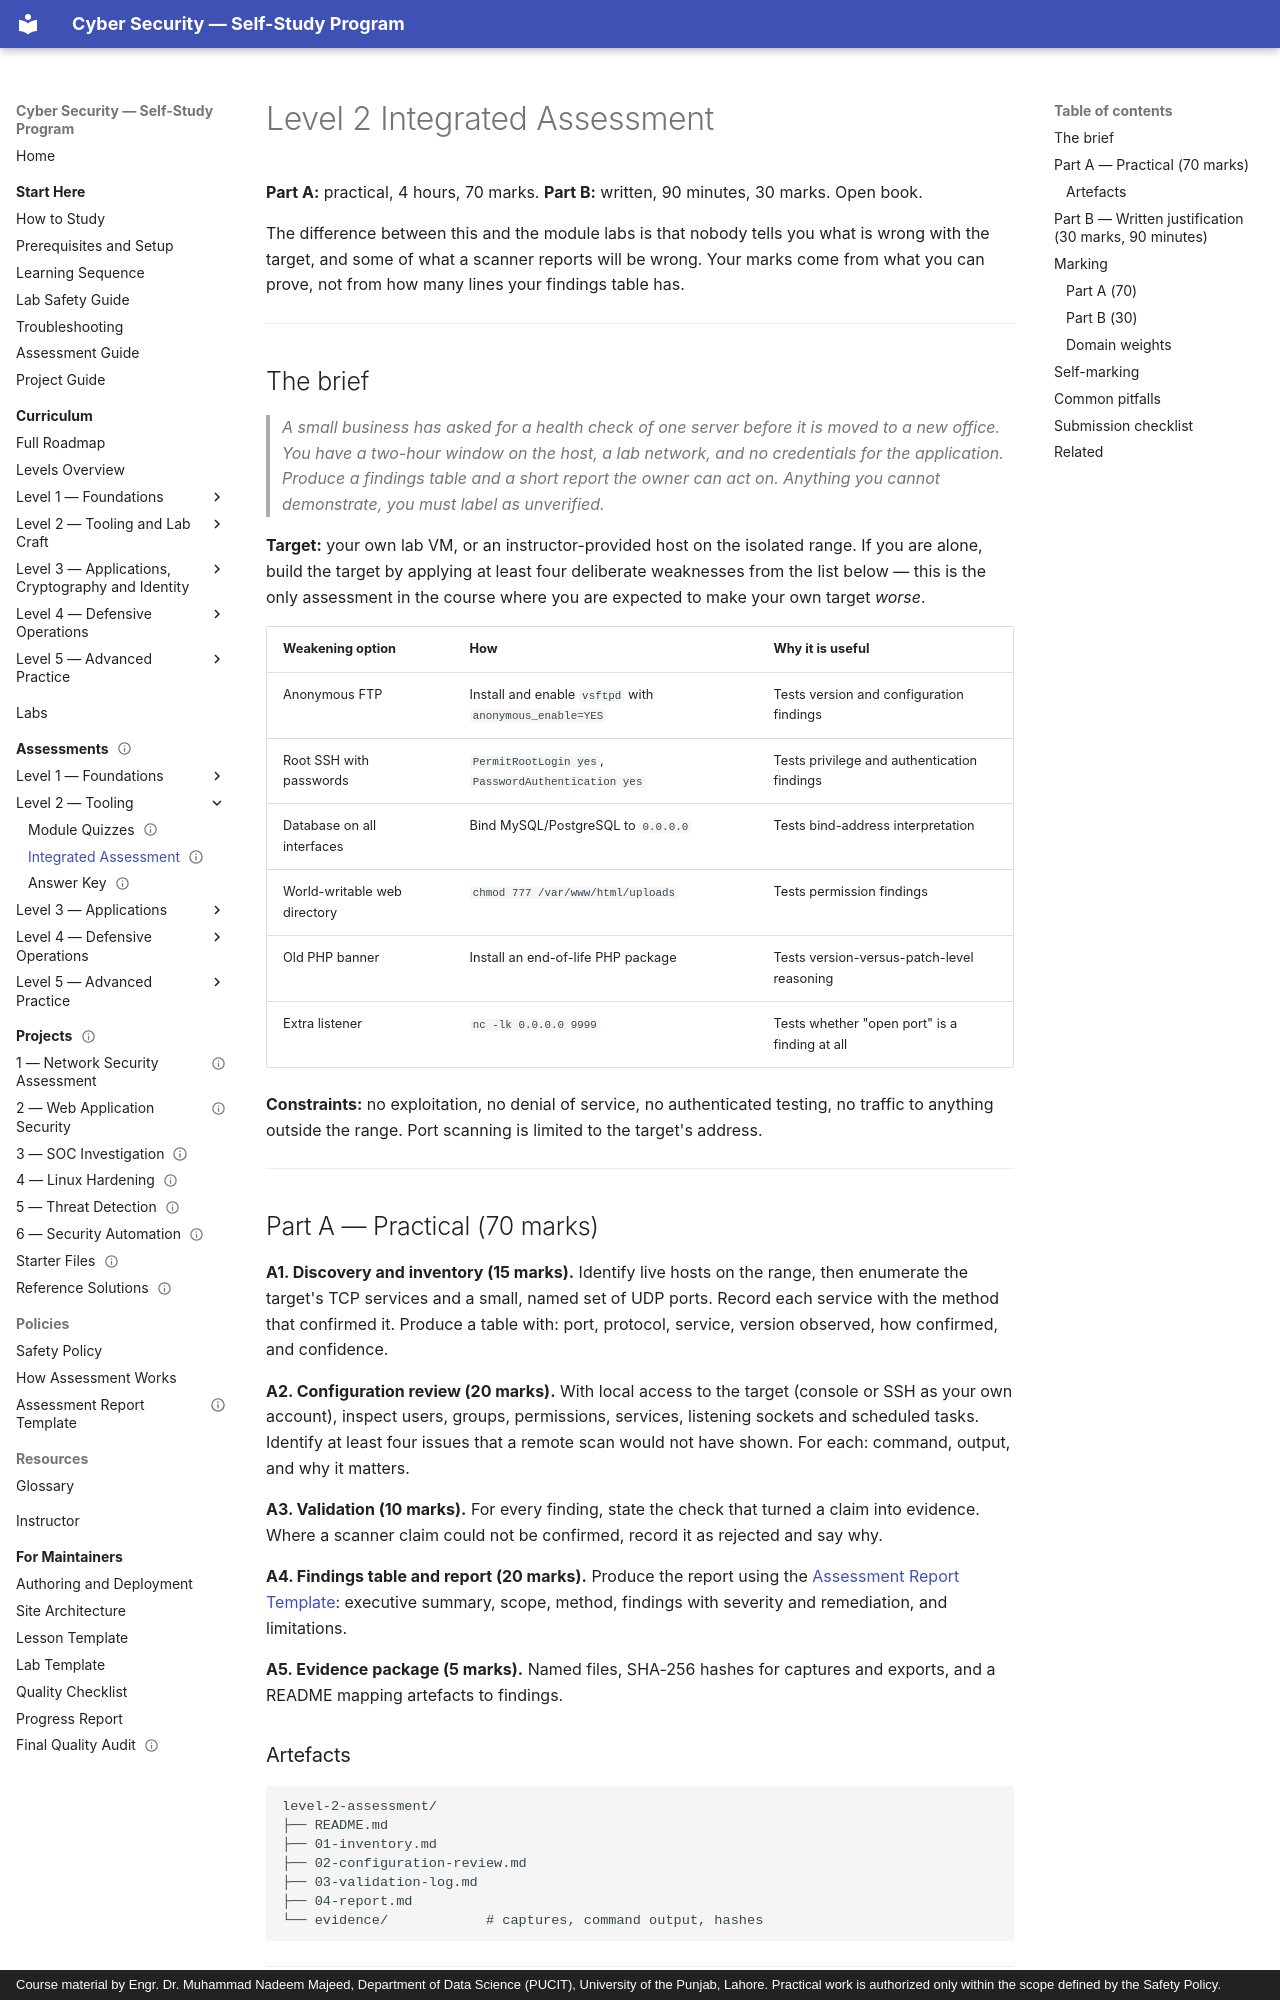

repository: nadeem-majeedch/CyberSecurity · page: assessments/level-2-assessment/index.html · generator: mkdocs · copyright: Course material by Engr. Dr. Muhammad Nadeem Majeed, Department of Data Science (PUCIT), University of the Punjab, Lahore. Practical work is authorized only within the scope defined by the Safety Policy.

---
title: "Level 2 Integrated Assessment — Enumerate, Validate, Report"
description: "A four-hour assessment of an unfamiliar lab host plus a ninety-minute written justification of scan choices, false-positive decisions and evidence limits."
module_code: ASM-L2A
level: 2
kind: assessment
prerequisites: [CYB-203, CYB-204, CYB-206]
estimated_minutes: 330
difficulty: intermediate
safety: isolated-vm
lab_ids: [LAB-206-02, LAB-206-03]
version: 1.0.0
last_reviewed: 2026-10-30
reviewers: []
status: published
tags: [assessment, level-2, enumeration, reporting, false-positives]
---

# Level 2 Integrated Assessment

**Part A:** practical, 4 hours, 70 marks. **Part B:** written, 90 minutes, 30 marks. Open book.

The difference between this and the module labs is that nobody tells you what is wrong with the target, and
some of what a scanner reports will be wrong. Your marks come from what you can prove, not from how many lines
your findings table has.

---

## The brief

> *A small business has asked for a health check of one server before it is moved to a new office. You have a
> two-hour window on the host, a lab network, and no credentials for the application. Produce a findings table
> and a short report the owner can act on. Anything you cannot demonstrate, you must label as unverified.*

**Target:** your own lab VM, or an instructor-provided host on the isolated range. If you are alone, build the
target by applying at least four deliberate weaknesses from the list below — this is the only assessment in the
course where you are expected to make your own target *worse*.

| Weakening option | How | Why it is useful |
| --- | --- | --- |
| Anonymous FTP | Install and enable `vsftpd` with `anonymous_enable=YES` | Tests version and configuration findings |
| Root SSH with passwords | `PermitRootLogin yes`, `PasswordAuthentication yes` | Tests privilege and authentication findings |
| Database on all interfaces | Bind MySQL/PostgreSQL to `0.0.0.0` | Tests bind-address interpretation |
| World-writable web directory | `chmod 777 /var/www/html/uploads` | Tests permission findings |
| Old PHP banner | Install an end-of-life PHP package | Tests version-versus-patch-level reasoning |
| Extra listener | `nc -lk 0.0.0.0 9999` | Tests whether "open port" is a finding at all |

**Constraints:** no exploitation, no denial of service, no authenticated testing, no traffic to anything
outside the range. Port scanning is limited to the target's address.

---
